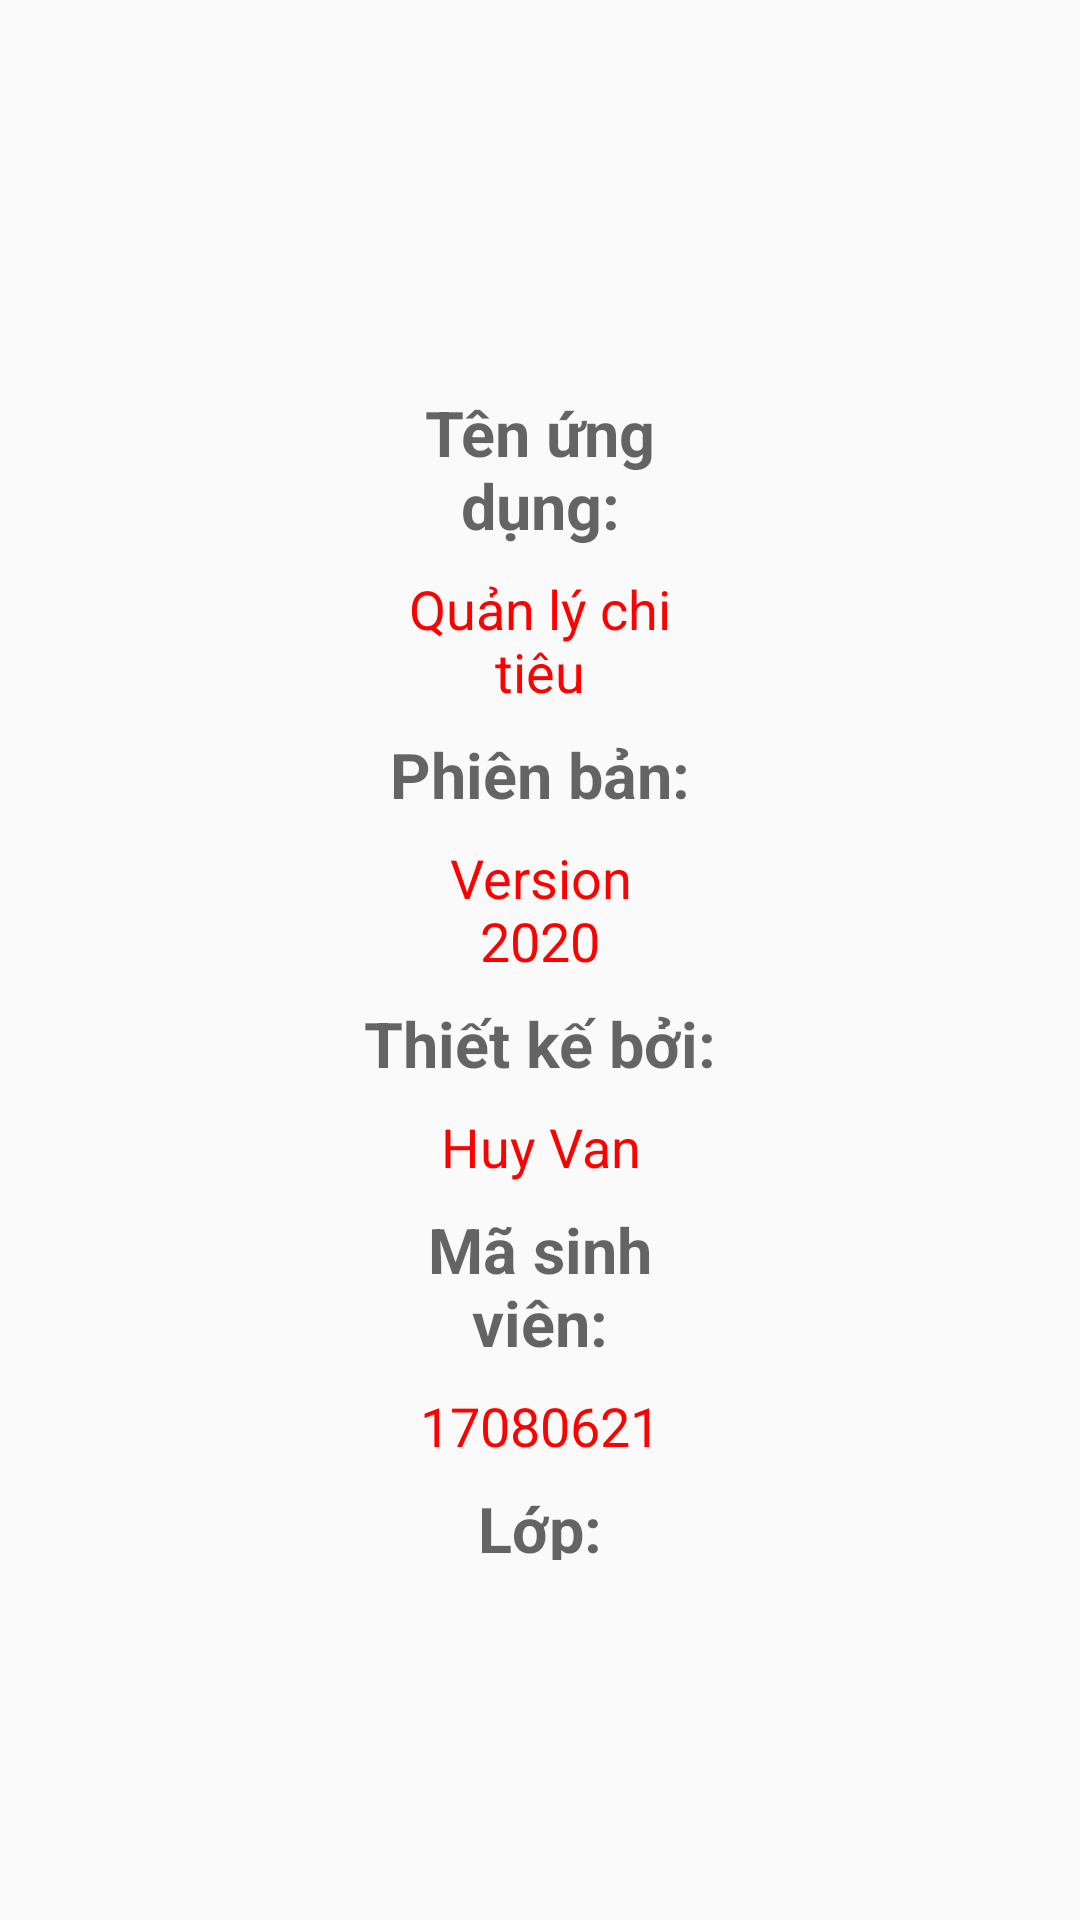

The Android layout XML behind this screen, and the referenced resources:
<!-- AndroidManifest.xml: application theme AppTheme -->
<!-- res/layout/activity_aboutus.xml -->
<?xml version="1.0" encoding="utf-8"?>
<LinearLayout xmlns:android="http://schemas.android.com/apk/res/android"
    android:layout_width="match_parent"
    android:layout_height="match_parent"
    android:layout_gravity="center"
    android:padding="120dp"
    android:background="@drawable/about_us"
    android:orientation="vertical">
    <TextView
        android:textSize="21dp"
        android:textStyle="bold"
        android:gravity="center"
        android:layout_width="match_parent"
        android:layout_height="wrap_content"
        android:layout_marginTop="10dp"
        android:textAppearance="?android:textAppearanceMedium"
        android:text="@string/tenungdung"/>

    <TextView
        android:textColor="@color/red"
        android:gravity="center"
        style="@style/TextThongtin"
        android:layout_width="match_parent"
        android:layout_height="wrap_content"
        android:textAppearance="?android:textAppearanceMedium"
        android:text="@string/app_name"/>
    <TextView
        android:textSize="21dp"
        android:textStyle="bold"
        android:gravity="center"
        android:layout_width="match_parent"
        android:layout_height="wrap_content"
        android:textAppearance="?android:textAppearanceMedium"
        android:text="@string/phienban"/>
    <TextView
        android:gravity="center"
        android:textColor="@color/red"
        style="@style/TextThongtin"
        android:layout_width="match_parent"
        android:layout_height="wrap_content"
        android:textAppearance="?android:textAppearanceMedium"
        android:text="@string/version"/>
    <TextView
        android:textSize="21dp"
        android:textStyle="bold"
        android:gravity="center"
        android:layout_width="match_parent"
        android:layout_height="wrap_content"
        android:textAppearance="?android:textAppearanceMedium"
        android:text="@string/thietkeboi"/>
    <TextView
        android:textColor="@color/red"
        android:gravity="center"
        style="@style/TextThongtin"
        android:layout_width="match_parent"
        android:layout_height="wrap_content"
        android:textAppearance="?android:textAppearanceMedium"
        android:text="@string/designer"/>
    <TextView
        android:textSize="21dp"
        android:textStyle="bold"
        android:gravity="center"
        android:layout_width="match_parent"
        android:layout_height="wrap_content"
        android:textAppearance="?android:textAppearanceMedium"
        android:text="@string/masinhvien"/>
    <TextView
        android:textColor="@color/red"
        android:gravity="center"
        style="@style/TextThongtin"
        android:layout_width="match_parent"
        android:layout_height="wrap_content"
        android:textAppearance="?android:textAppearanceMedium"
        android:text="@string/mssv"/>
    <TextView
        android:textSize="21dp"
        android:textStyle="bold"
        android:gravity="center"
        android:layout_width="match_parent"
        android:layout_height="wrap_content"
        android:textAppearance="?android:textAppearanceMedium"
        android:text="@string/lop"/>
    <TextView
        android:textColor="@color/red"
        android:gravity="center"
        style="@style/TextThongtin"
        android:layout_width="match_parent"
        android:layout_height="wrap_content"
        android:textAppearance="?android:textAppearanceMedium"
        android:text="@string/tenlop"/>
</LinearLayout>
<!-- resources referenced by this layout -->
<resources>
  <color name="red">#FF0000</color>
  <string name="app_name">Quản lý chi tiêu</string>
  <string name="designer">Huy Van</string>
  <string name="lop">Lớp:</string>
  <string name="masinhvien">Mã sinh viên:</string>
  <string name="mssv">17080621</string>
  <string name="phienban">Phiên bản:</string>
  <string name="tenlop">DHKTPM13B</string>
  <string name="tenungdung">Tên ứng dụng:</string>
  <string name="thietkeboi">Thiết kế bởi:</string>
  <string name="version">Version 2020</string>
  <style name="TextThongtin">
          <item name="android:padding">8dp</item>
      </style>
  <style name="AppTheme" parent="Theme.AppCompat.Light.DarkActionBar">
          
          <item name="colorPrimary">@color/colorPrimary</item>
          <item name="colorPrimaryDark">@color/colorPrimaryDark</item>
          <item name="colorAccent">@color/colorAccent</item>
          <item name="windowActionBar">false</item>
          <item name="windowNoTitle">true</item>
      </style>
  <!-- not gathered from this repository: default colours our renderer supplied (Android Studio template values) -->
  <color name="colorPrimary">#FF6200EE</color>
  <color name="colorPrimaryDark">#FF3700B3</color>
  <color name="colorAccent">#FF03DAC5</color>
</resources>
